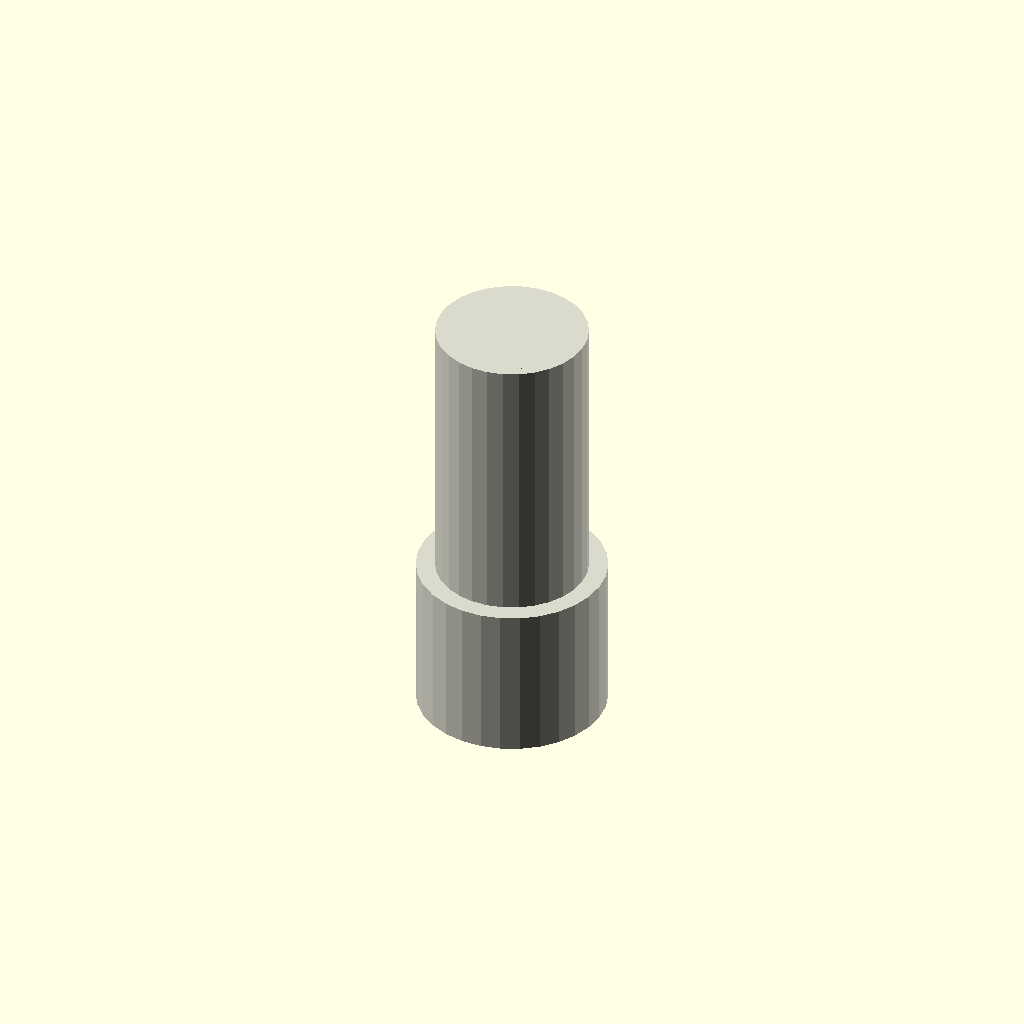
Cell 1: rendered with the file's own defaults.
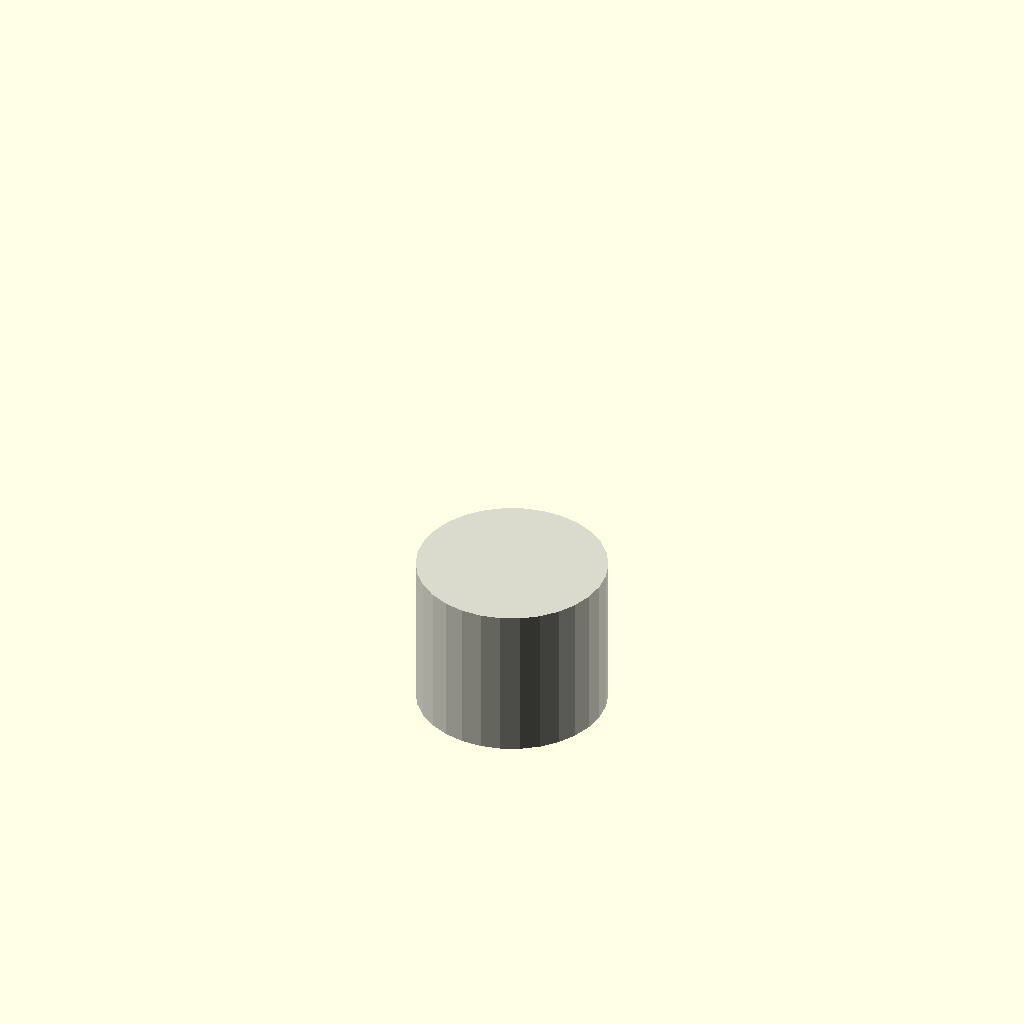
Cell 2: the same model with pipe_outer_diameter_mm = 0.1.
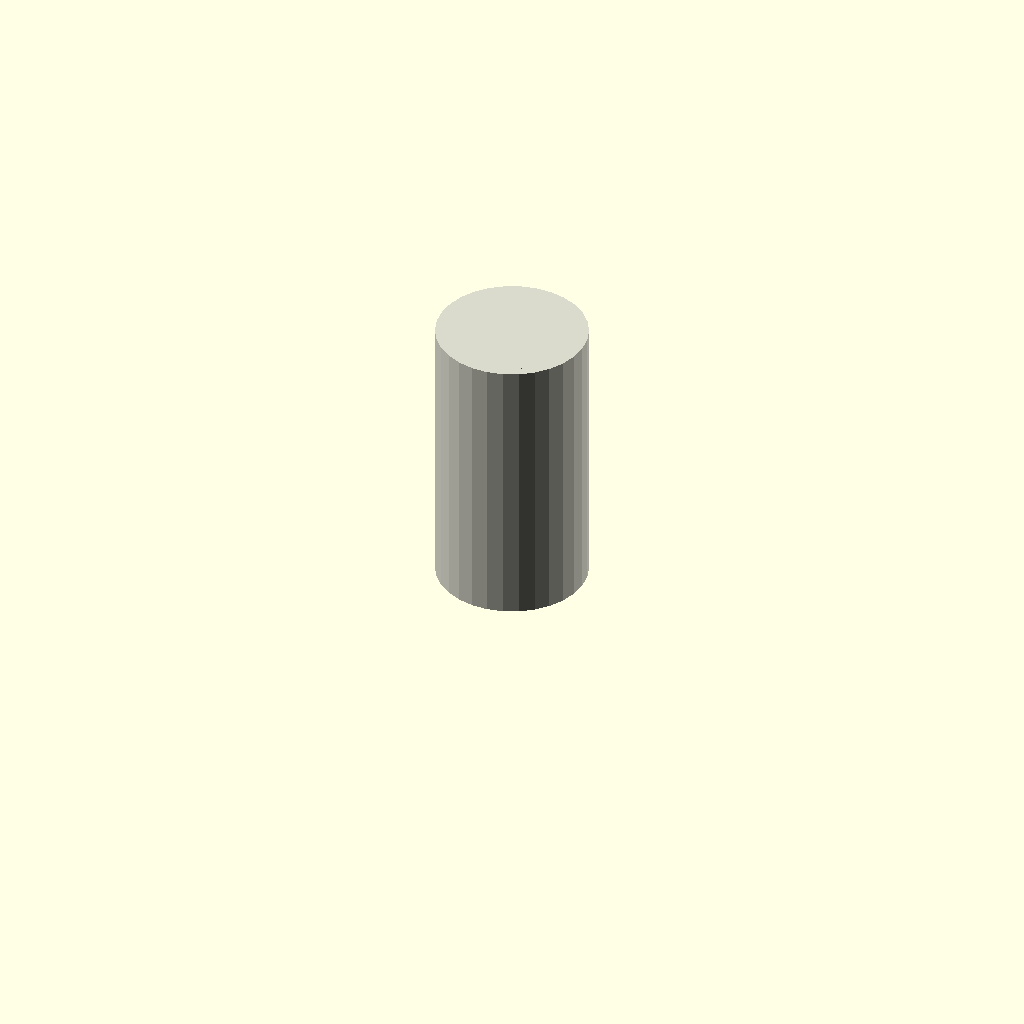
Cell 3: cap_outer_diameter_mm = 0.1 (everything else at default).
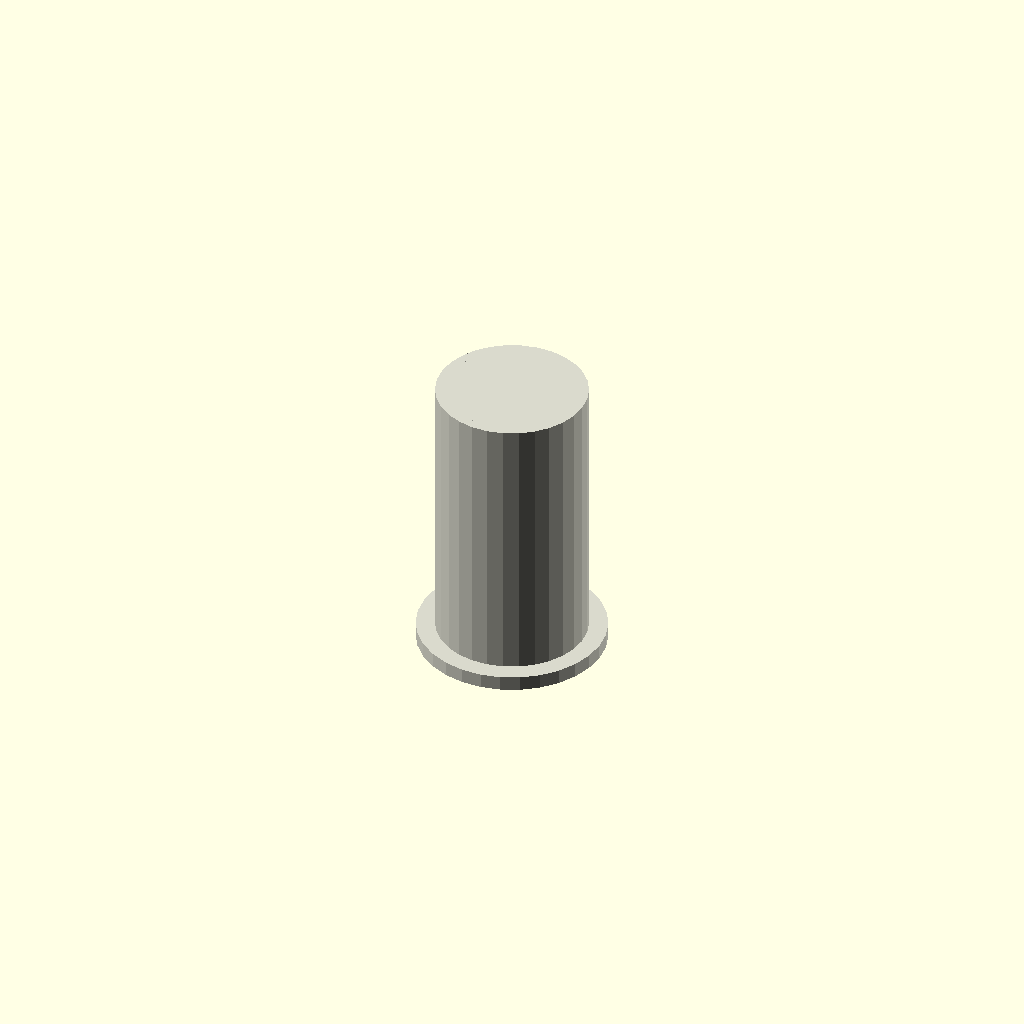
Cell 4: the same model with socket_depth_mm = 0.1.
All cells are drawn from one camera (rotation 55°, 0°, 25°, orthographic, colour scheme Cornfield), so only the parameter changes between them.
Source of the model, results/craft/scad/ht_pipe__HT_32_cap.scad:
// Parameters
pipe_outer_diameter_mm = 32; //[16:64:0.1]
cap_outer_diameter_mm = 40; //[20:80:0.1]
socket_inner_diameter_mm = 32.4; //[16.2:64.8:0.1]
socket_depth_mm = 30; //[15:60:0.1]
wall_thickness_mm = 2.5; //[1.25:5:0.1]
end_thickness_mm = 3; //[1.5:6:0.1]
internal_stop_offset_mm = 28; //[14:56:0.1]
fillet_radius_mm = 1; //[0.5:2:0.1]
pipe_wall_thickness_mm = 2.0; //[1.0:4.0:0.1]
pipe_stub_length_mm = 60; //[30:120:0.1]
overlap_mm = 1; //[0.5:2:0.1]
eps_mm = 0.2; //[0.05:0.5:0.05]

// HT Pipe - complete geometry
module ht_pipe() {
  color([0.85, 0.85, 0.8]) {
    // Outer pipe
    cylinder(r=pipe_outer_diameter_mm/2, h=pipe_stub_length_mm, center=true);
    // Inner pipe
    translate([0, 0, -eps_mm/2])
      cylinder(r=(pipe_outer_diameter_mm/2) - pipe_wall_thickness_mm, h=pipe_stub_length_mm + eps_mm, center=true);
  }
}

// Cap with pipe assembly
module cap_with_pipe() {
  color([0.85, 0.85, 0.8]) {
    // Cap body
    difference() {
      cylinder(r=cap_outer_diameter_mm/2, h=socket_depth_mm + end_thickness_mm, center=true);
      translate([0, 0, (socket_depth_mm + eps_mm)/2 - (socket_depth_mm + end_thickness_mm)/2])
        cylinder(r=socket_inner_diameter_mm/2, h=socket_depth_mm + eps_mm, center=true);
      translate([0, 0, (- (socket_depth_mm + end_thickness_mm)/2) + internal_stop_offset_mm + (socket_depth_mm - internal_stop_offset_mm + eps_mm)/2])
        cylinder(r=(socket_inner_diameter_mm/2) - wall_thickness_mm, h=socket_depth_mm - internal_stop_offset_mm + eps_mm, center=true);
    }
    // Fillet (omitted due to performance)
  }
  // Pipe stub
  translate([0, 0, (socket_depth_mm + end_thickness_mm)/2 + pipe_stub_length_mm/2 - overlap_mm])
    ht_pipe();
}

// Final assembly
module assembly() {
  cap_with_pipe();
}

assembly();
Parameter table extracted from the source (name, type, default, range or options):
pipe_outer_diameter_mm: number, default 32, range 0.1 to 16, step 64
cap_outer_diameter_mm: number, default 40, range 0.1 to 20, step 80
socket_inner_diameter_mm: number, default 32.4, range 0.1 to 16.2, step 64.8
socket_depth_mm: number, default 30, range 0.1 to 15, step 60
wall_thickness_mm: number, default 2.5, range 0.1 to 1.25, step 5
end_thickness_mm: number, default 3, range 0.1 to 1.5, step 6
internal_stop_offset_mm: number, default 28, range 0.1 to 14, step 56
fillet_radius_mm: number, default 1, range 0.1 to 0.5, step 2
pipe_wall_thickness_mm: number, default 2, range 0.1 to 1, step 4
pipe_stub_length_mm: number, default 60, range 0.1 to 30, step 120
overlap_mm: number, default 1, range 0.1 to 0.5, step 2
eps_mm: number, default 0.2, range 0.05 to 0.05, step 0.5
